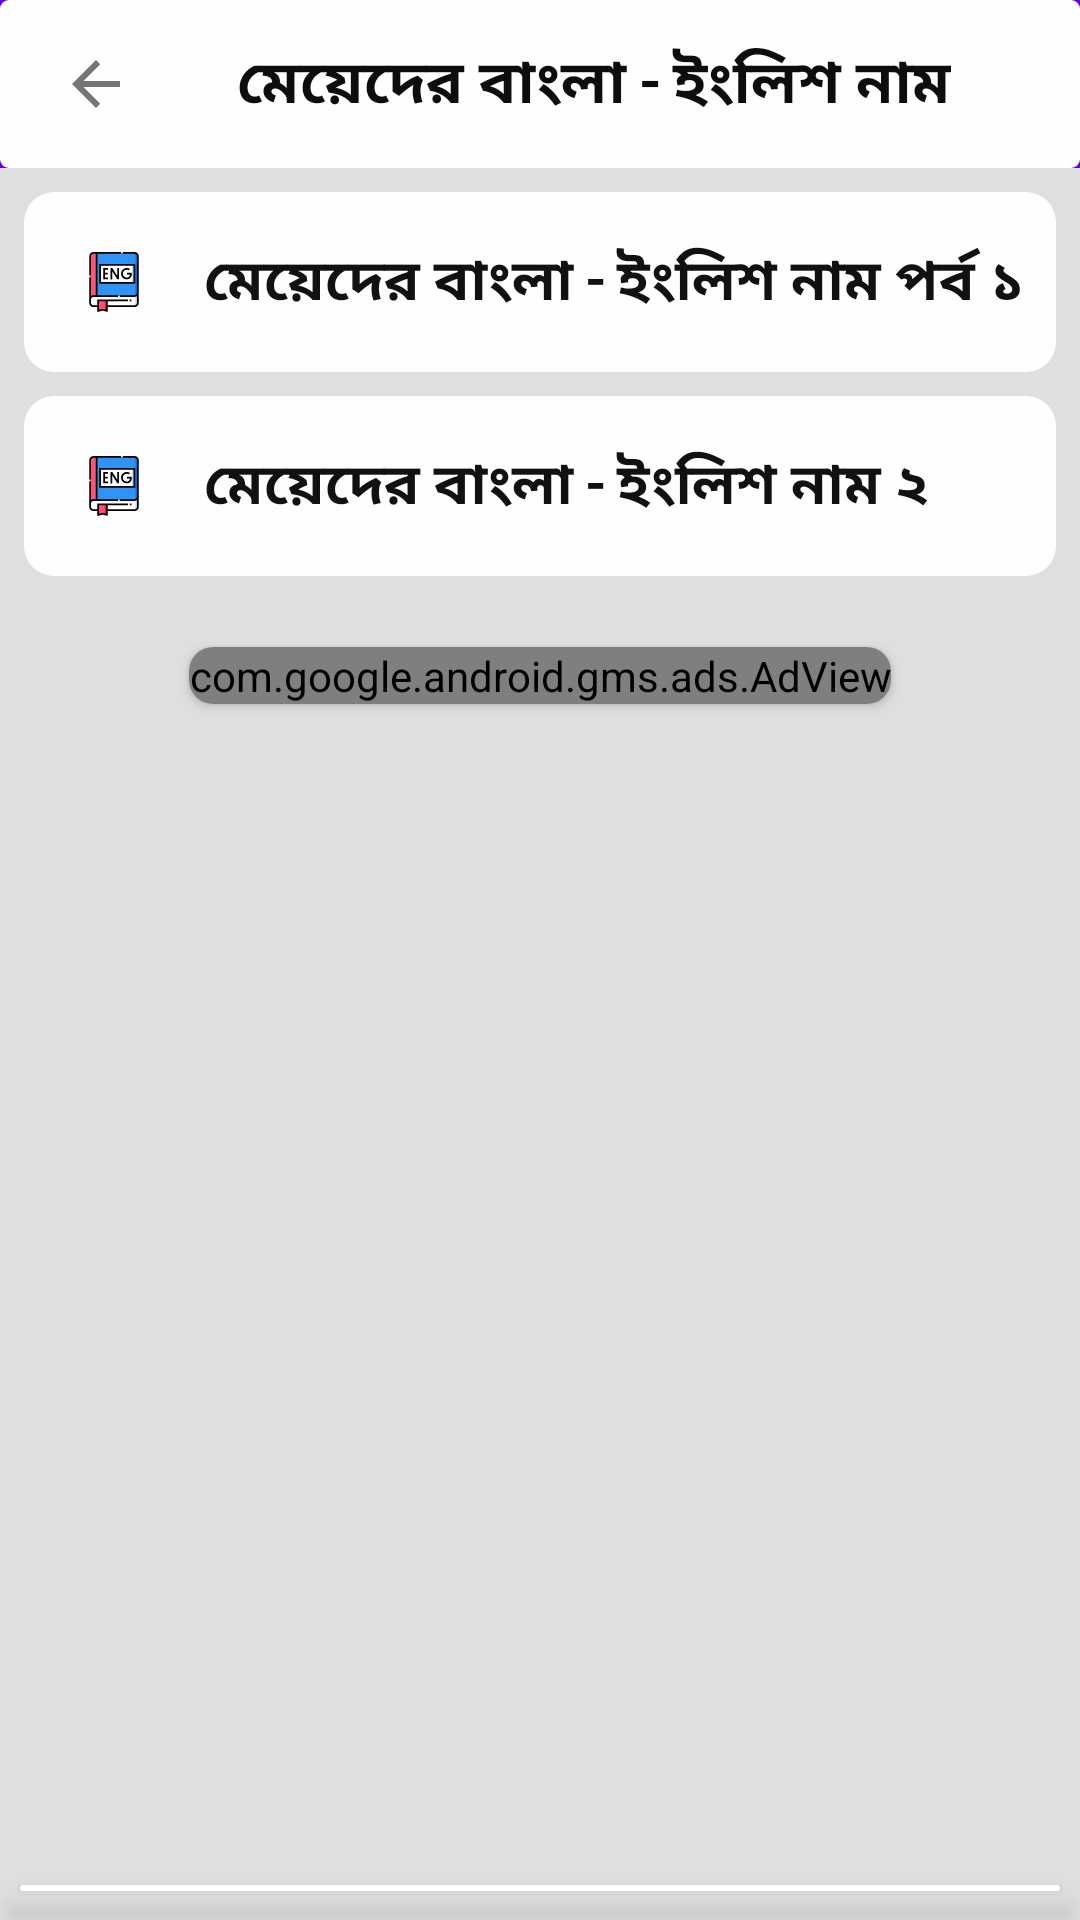

This screen was rendered from an Android layout file. Write that file and the resources it references.
<!-- AndroidManifest.xml: application theme Theme.BoyName -->
<!-- res/layout/girlenglish.xml -->
<?xml version="1.0" encoding="utf-8"?>
<LinearLayout

    xmlns:android="http://schemas.android.com/apk/res/android"
    xmlns:app="http://schemas.android.com/apk/res-auto"
    android:layout_width="match_parent"
    android:layout_height="match_parent"
    android:background="@color/color_primary_dark"
    xmlns:tools="http://schemas.android.com/tools"
    android:orientation="vertical"
    >


    <LinearLayout
        android:layout_weight="1"
        android:layout_width="match_parent"
        android:orientation="vertical"
        android:layout_height="match_parent">


    <com.google.android.material.appbar.AppBarLayout
        android:id="@+id/appbarLayout"
        android:layout_width="match_parent"
        android:layout_height="wrap_content"

        app:elevation="2dp">

        <androidx.appcompat.widget.Toolbar
            android:id="@+id/toolbar"
            android:layout_width="match_parent"
            android:layout_height="?attr/actionBarSize"
            android:background="@drawable/toolbar_background"

            app:contentInsetEnd="0dp"
            app:contentInsetStart="0dp"
            app:contentInsetStartWithNavigation="0dp"
            app:layout_scrollFlags="scroll|enterAlways"

            >


            <LinearLayout
                android:layout_width="match_parent"
                android:layout_height="match_parent"
                android:orientation="horizontal">


                <LinearLayout
                    android:layout_width="wrap_content"
                    android:id="@+id/BackLayaout"
                    android:layout_height="match_parent">

                    <ImageView
                        android:layout_width="wrap_content"
                        android:layout_height="match_parent"
                        android:layout_marginLeft="20dp"
                        android:src="@drawable/back">

                    </ImageView>

                </LinearLayout>




                <TextView
                    android:layout_width="wrap_content"
                    android:layout_height="match_parent"
                    android:layout_marginLeft="35dp"
                    android:fontFamily="@font/solaimanlipi"
                    android:gravity="center"
                    android:text="@string/girlenglish"
                    android:textSize="20sp"
                    android:textColor="@color/titel_text_color"
                    android:textStyle="bold">


                </TextView>


                <LinearLayout
                    android:layout_width="match_parent"
                    android:layout_height="match_parent"
                    android:layout_gravity="right"
                    android:layout_weight="1"
                    android:gravity="right">


                </LinearLayout>


            </LinearLayout>


        </androidx.appcompat.widget.Toolbar>
    </com.google.android.material.appbar.AppBarLayout>


    <LinearLayout
        android:layout_marginLeft="8dp"
        android:layout_marginRight="8dp"
        android:layout_marginTop="8dp"
        android:layout_marginBottom="8dp"
        android:background="@drawable/name_linear_background"
        android:id="@+id/girlenglish1"
        android:layout_width="match_parent"
        android:layout_height="60dp"
        android:gravity="center_vertical"
         android:orientation="horizontal">


        <ImageView
            android:layout_width="40dp"
            android:layout_height="40dp"
            android:layout_margin="10dp"
            android:layout_marginStart="40dp"
            android:background="@drawable/blue_circle"
            android:padding="10dp"
            android:src="@drawable/english_ic">


        </ImageView>


        <LinearLayout
            android:layout_width="match_parent"
            android:orientation="vertical"
            android:layout_height="match_parent">

            <TextView
                android:layout_width="match_parent"
                android:layout_height="match_parent"
                android:textStyle="bold"
                android:fontFamily="@font/solaimanlipi"
                android:gravity="center_vertical"
                android:text="@string/girlenglishname1"
                android:textColor="@color/text_color"
                android:textSize="19sp">

            </TextView>



            <TextView
                android:layout_width="match_parent"
                android:background="@color/black"
                android:layout_height="1dp">

            </TextView>

        </LinearLayout>







    </LinearLayout>
    <LinearLayout
        android:layout_marginLeft="8dp"
        android:layout_marginRight="8dp"
        android:layout_marginBottom="8dp"
        android:background="@drawable/name_linear_background"
        android:id="@+id/girlenglish2"
        android:layout_width="match_parent"
        android:layout_height="60dp"
        android:gravity="center_vertical"
         android:orientation="horizontal">


        <ImageView
            android:layout_width="40dp"
            android:layout_height="40dp"
            android:layout_margin="10dp"
            android:layout_marginStart="40dp"
            android:background="@drawable/blue_circle"
            android:padding="10dp"
            android:src="@drawable/english_ic">


        </ImageView>


        <LinearLayout
            android:layout_width="match_parent"
            android:orientation="vertical"
            android:layout_height="match_parent">

            <TextView
                android:layout_width="match_parent"
                android:layout_height="match_parent"
                android:textStyle="bold"
                android:fontFamily="@font/solaimanlipi"
                android:gravity="center_vertical"
                android:text="@string/girlenglishname2"
                android:textColor="@color/text_color"
                android:textSize="19sp">

            </TextView>



            <TextView
                android:layout_width="match_parent"

                android:layout_height="1dp">

            </TextView>

        </LinearLayout>







    </LinearLayout>


        <LinearLayout
            android:layout_marginTop="10dp"
            android:layout_marginBottom="10dp"
            android:layout_width="match_parent"
            android:gravity="center_horizontal"
            android:layout_height="wrap_content">

            <androidx.cardview.widget.CardView
                android:layout_width="wrap_content"
                app:cardCornerRadius="8dp"
                android:layout_height="wrap_content"
                app:cardUseCompatPadding="true">

                <com.google.android.gms.ads.AdView
                    xmlns:ads="http://schemas.android.com/apk/res-auto"
                    android:id="@+id/girl_english_adview"
                    android:layout_width="wrap_content"
                    android:layout_height="wrap_content"
                    ads:adSize="MEDIUM_RECTANGLE"
                    ads:adUnitId="@string/Admob_banner">
                </com.google.android.gms.ads.AdView>



            </androidx.cardview.widget.CardView>

        </LinearLayout>

    </LinearLayout>



    <androidx.cardview.widget.CardView
        android:layout_width="match_parent"
        android:layout_height="wrap_content"
        app:cardElevation="6dp"
         app:cardUseCompatPadding="true">

        <LinearLayout
            android:layout_width="match_parent"
            android:layout_height="wrap_content"
            android:id="@+id/banner"
            android:orientation="vertical"
            android:layout_marginTop="2dp">

        </LinearLayout>

    </androidx.cardview.widget.CardView>




</LinearLayout>
<!-- resources referenced by this layout -->
<resources>
  <color name="black">#FF000000</color>
  <color name="color_primary_dark">#DFDFDF</color>
  <color name="text_color">#111111</color>
  <color name="titel_text_color">#0E0D0D</color>
  <!-- drawable back (drawable) -->
  <vector android:autoMirrored="true" android:height="24dp"
      android:tint="@color/drawable_color" android:viewportHeight="24"
      android:viewportWidth="24" android:width="24dp" xmlns:android="http://schemas.android.com/apk/res/android">
      <path android:fillColor="@android:color/white" android:pathData="M20,11H7.83l5.59,-5.59L12,4l-8,8 8,8 1.41,-1.41L7.83,13H20v-2z"/>
  </vector>
  <!-- drawable english_ic: vector/xml drawable (drawable, 3168 chars, omitted) -->
  <!-- drawable name_linear_background (drawable) -->
  <?xml version="1.0" encoding="utf-8"?>
  <shape xmlns:android="http://schemas.android.com/apk/res/android">
  
      <solid
          android:color="@color/color_primary"></solid>
      <corners
          android:radius="10dp">
  
      </corners>
  
  </shape>
  <!-- drawable toolbar_background (drawable) -->
  <?xml version="1.0" encoding="utf-8"?>
  <shape xmlns:android="http://schemas.android.com/apk/res/android">
  
      <solid
          android:color="@color/color_primary"></solid>
  <corners
      android:radius="3dp">
  
  </corners>
  
  </shape>
  <string name="Admob_banner">ca-app-pub-9554301549099628/8613228822</string>
  <string name="girlenglish">মেয়েদের বাংলা - ইংলিশ নাম</string>
  <string name="girlenglishname1">মেয়েদের বাংলা - ইংলিশ নাম পর্ব ১  </string>
  <string name="girlenglishname2">মেয়েদের বাংলা - ইংলিশ নাম ২ </string>
  <style name="Theme.BoyName" parent="Theme.MaterialComponents.DayNight.NoActionBar">
          
          <item name="colorPrimary">@color/purple_500</item>
          <item name="colorPrimaryVariant">@color/color_primary</item>
          <item name="colorOnPrimary">@color/white</item>
          
          <item name="colorSecondary">@color/teal_200</item>
          <item name="colorSecondaryVariant">@color/teal_700</item>
          <item name="colorOnSecondary">@color/black</item>
          
          <item name="android:statusBarColor">?attr/colorPrimaryVariant</item>
          <item name="android:windowLightStatusBar">true</item>
          
      </style>
  <color name="drawable_color">#757575</color>
  <color name="color_primary">#FEFEFE</color>
  <color name="purple_500">#FF6200EE</color>
  <color name="white">#FFFFFFFF</color>
  <color name="teal_200">#FF03DAC5</color>
  <color name="teal_700">#FF018786</color>
</resources>
